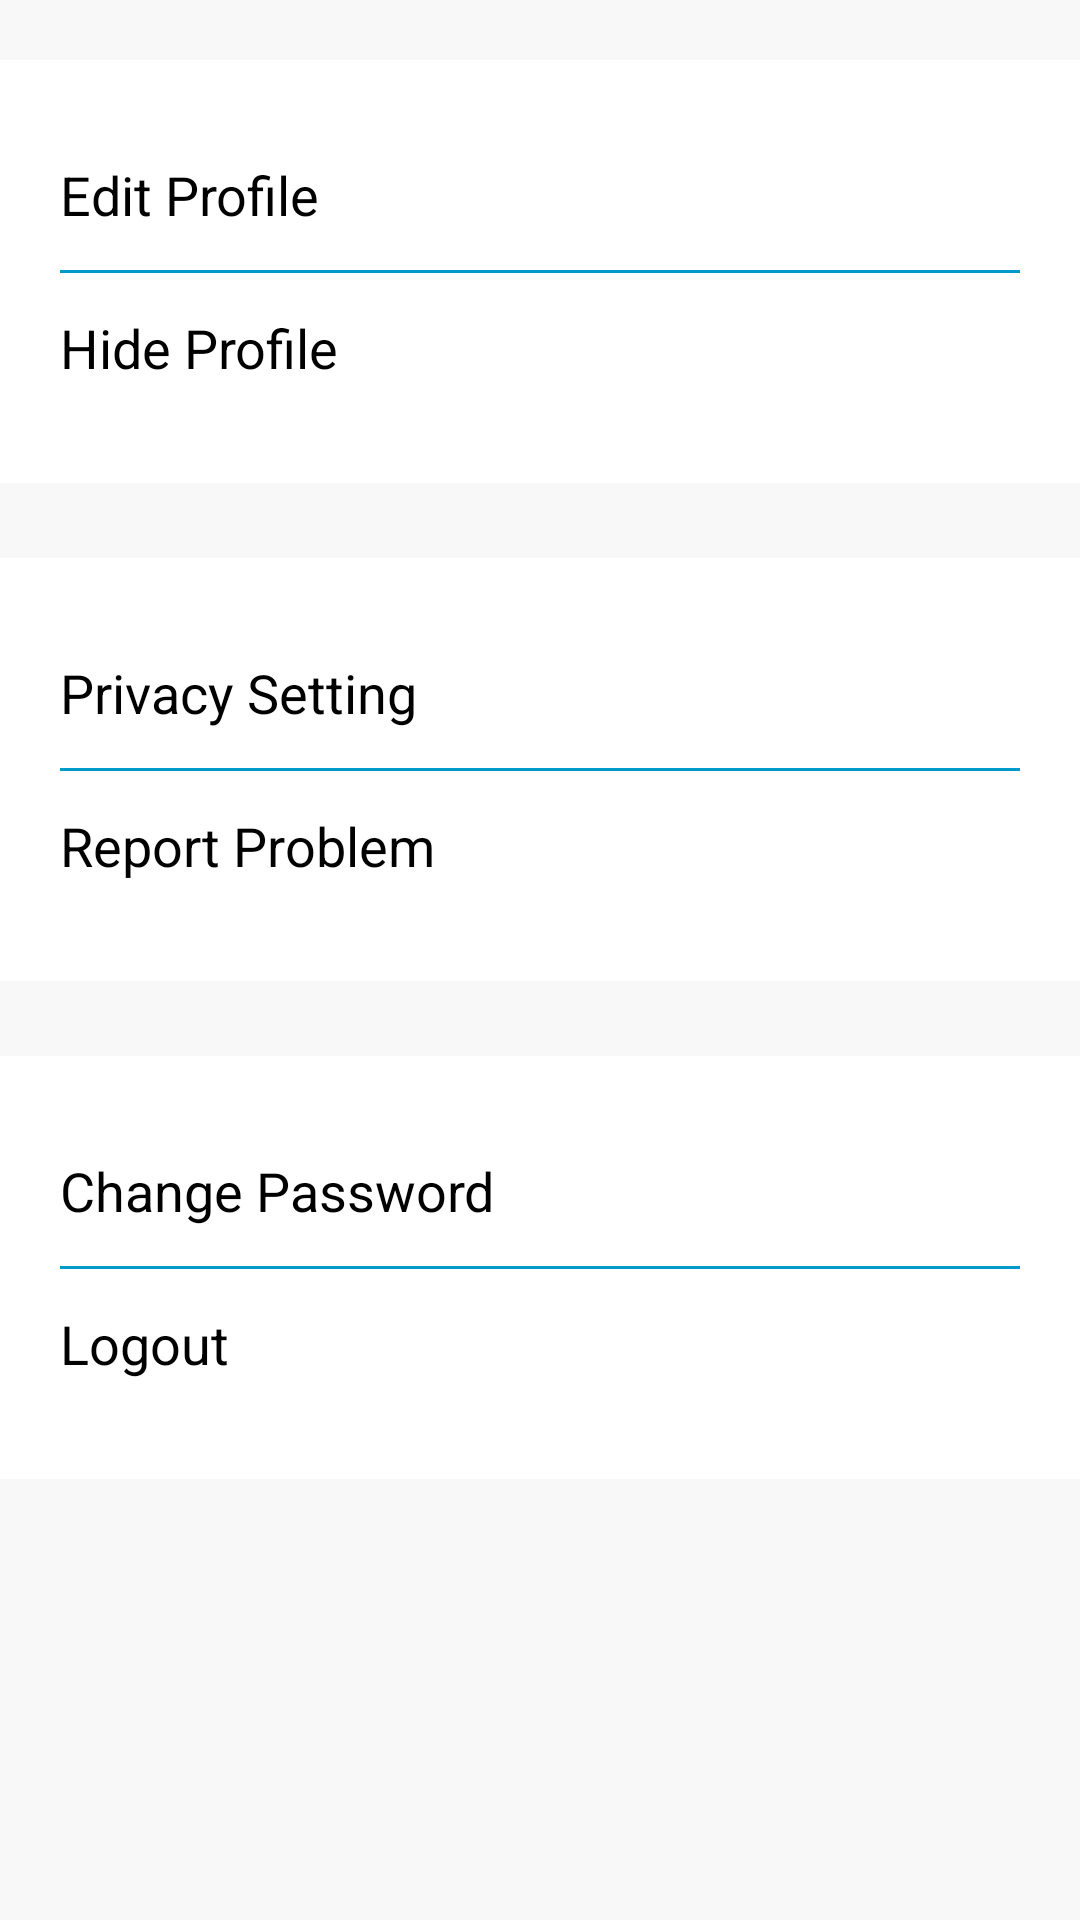

Write the Android layout XML for this screen, with the resource values it uses.
<!-- AndroidManifest.xml: application theme SigAppTheme -->
<!-- res/layout/activity_settings.xml -->
<LinearLayout xmlns:android="http://schemas.android.com/apk/res/android"
    xmlns:tools="http://schemas.android.com/tools"
    android:layout_width="fill_parent"
    android:layout_height="match_parent"
    android:orientation="vertical"
    android:background="#f8f8f8"
    tools:context="app.dev.sigtivity.ActivitySettings">
    <LinearLayout
        android:layout_width="fill_parent"
        android:layout_height="wrap_content"
        android:layout_marginTop="20sp"></LinearLayout>
    <LinearLayout
        android:layout_width="match_parent"
        android:layout_height="wrap_content"
        android:orientation="vertical"
        android:background="#ffffff"
        android:layout_marginBottom="25sp"
        android:padding="20sp">
        <Button
            android:layout_width="fill_parent"
            android:layout_height="50sp"
            android:background="@android:color/transparent"
            android:id="@+id/btnEditProfile"
            android:gravity="center_vertical"
            android:onClick="editProfile_Click"
            android:text="Edit Profile"/>
        <View
            android:layout_width="fill_parent"
            android:layout_height="1sp"
            android:background="#0099cc"></View>
        <Button
            android:layout_width="fill_parent"
            android:layout_height="50sp"
            android:background="@android:color/transparent"
            android:id="@+id/btnHideProfile"
            android:gravity="center_vertical"
            android:text="Hide Profile"/>
    </LinearLayout>
    <LinearLayout
        android:layout_width="match_parent"
        android:layout_height="wrap_content"
        android:orientation="vertical"
        android:background="#ffffff"
        android:layout_marginBottom="25sp"
        android:padding="20sp">
        <Button
            android:layout_width="fill_parent"
            android:layout_height="50sp"
            android:background="@android:color/transparent"
            android:id="@+id/btnPrivacy"
            android:gravity="center_vertical"
            android:drawableRight="@drawable/ic_action_right_arrow_blue"
            android:text="Privacy Setting"/>
        <View
            android:layout_width="fill_parent"
            android:layout_height="1sp"
            android:background="#0099cc"></View>
        <Button
            android:layout_width="fill_parent"
            android:layout_height="50sp"
            android:background="@android:color/transparent"
            android:id="@+id/btnReportProblem"
            android:gravity="center_vertical"
            android:drawableRight="@drawable/ic_action_right_arrow_blue"
            android:text="Report Problem"/>
    </LinearLayout>
    <LinearLayout
        android:layout_width="match_parent"
        android:layout_height="wrap_content"
        android:orientation="vertical"
        android:background="#ffffff"
        android:padding="20sp">
        <Button
            android:layout_width="fill_parent"
            android:layout_height="50sp"
            android:background="@android:color/transparent"
            android:id="@+id/btnChangePassword"
            android:gravity="center_vertical"
            android:drawableRight="@drawable/ic_action_right_arrow_blue"
            android:text="Change Password"/>
        <View
            android:layout_width="fill_parent"
            android:layout_height="1sp"
            android:background="#0099cc"></View>
        <Button
            android:layout_width="fill_parent"
            android:layout_height="50sp"
            android:background="@android:color/transparent"
            android:id="@+id/btnLogout"
            android:onClick="logOutUser"
            android:gravity="center_vertical"
            android:text="Logout"/>
    </LinearLayout>
</LinearLayout>
<!-- resources referenced by this layout -->
<resources>
  <style name="SigAppTheme" parent="@android:style/Theme.Holo.Light">
          <item name="android:actionBarStyle">@style/SigAppActionBar</item>
          <item name="android:homeAsUpIndicator">@drawable/ic_action_arrow_left_white</item>
      </style>
  <style name="SigAppActionBar" parent="@android:style/Widget.Holo.Light.ActionBar">
          <item name="android:background">#0099cc</item>
          <item name="android:titleTextStyle">@style/SigAppActionBarText</item>
          <item name="android:logo">@android:color/transparent</item>
      </style>
  <style name="SigAppActionBarText" parent="@android:style/TextAppearance">
          <item name="android:textColor">#ffffff</item>
      </style>
</resources>
